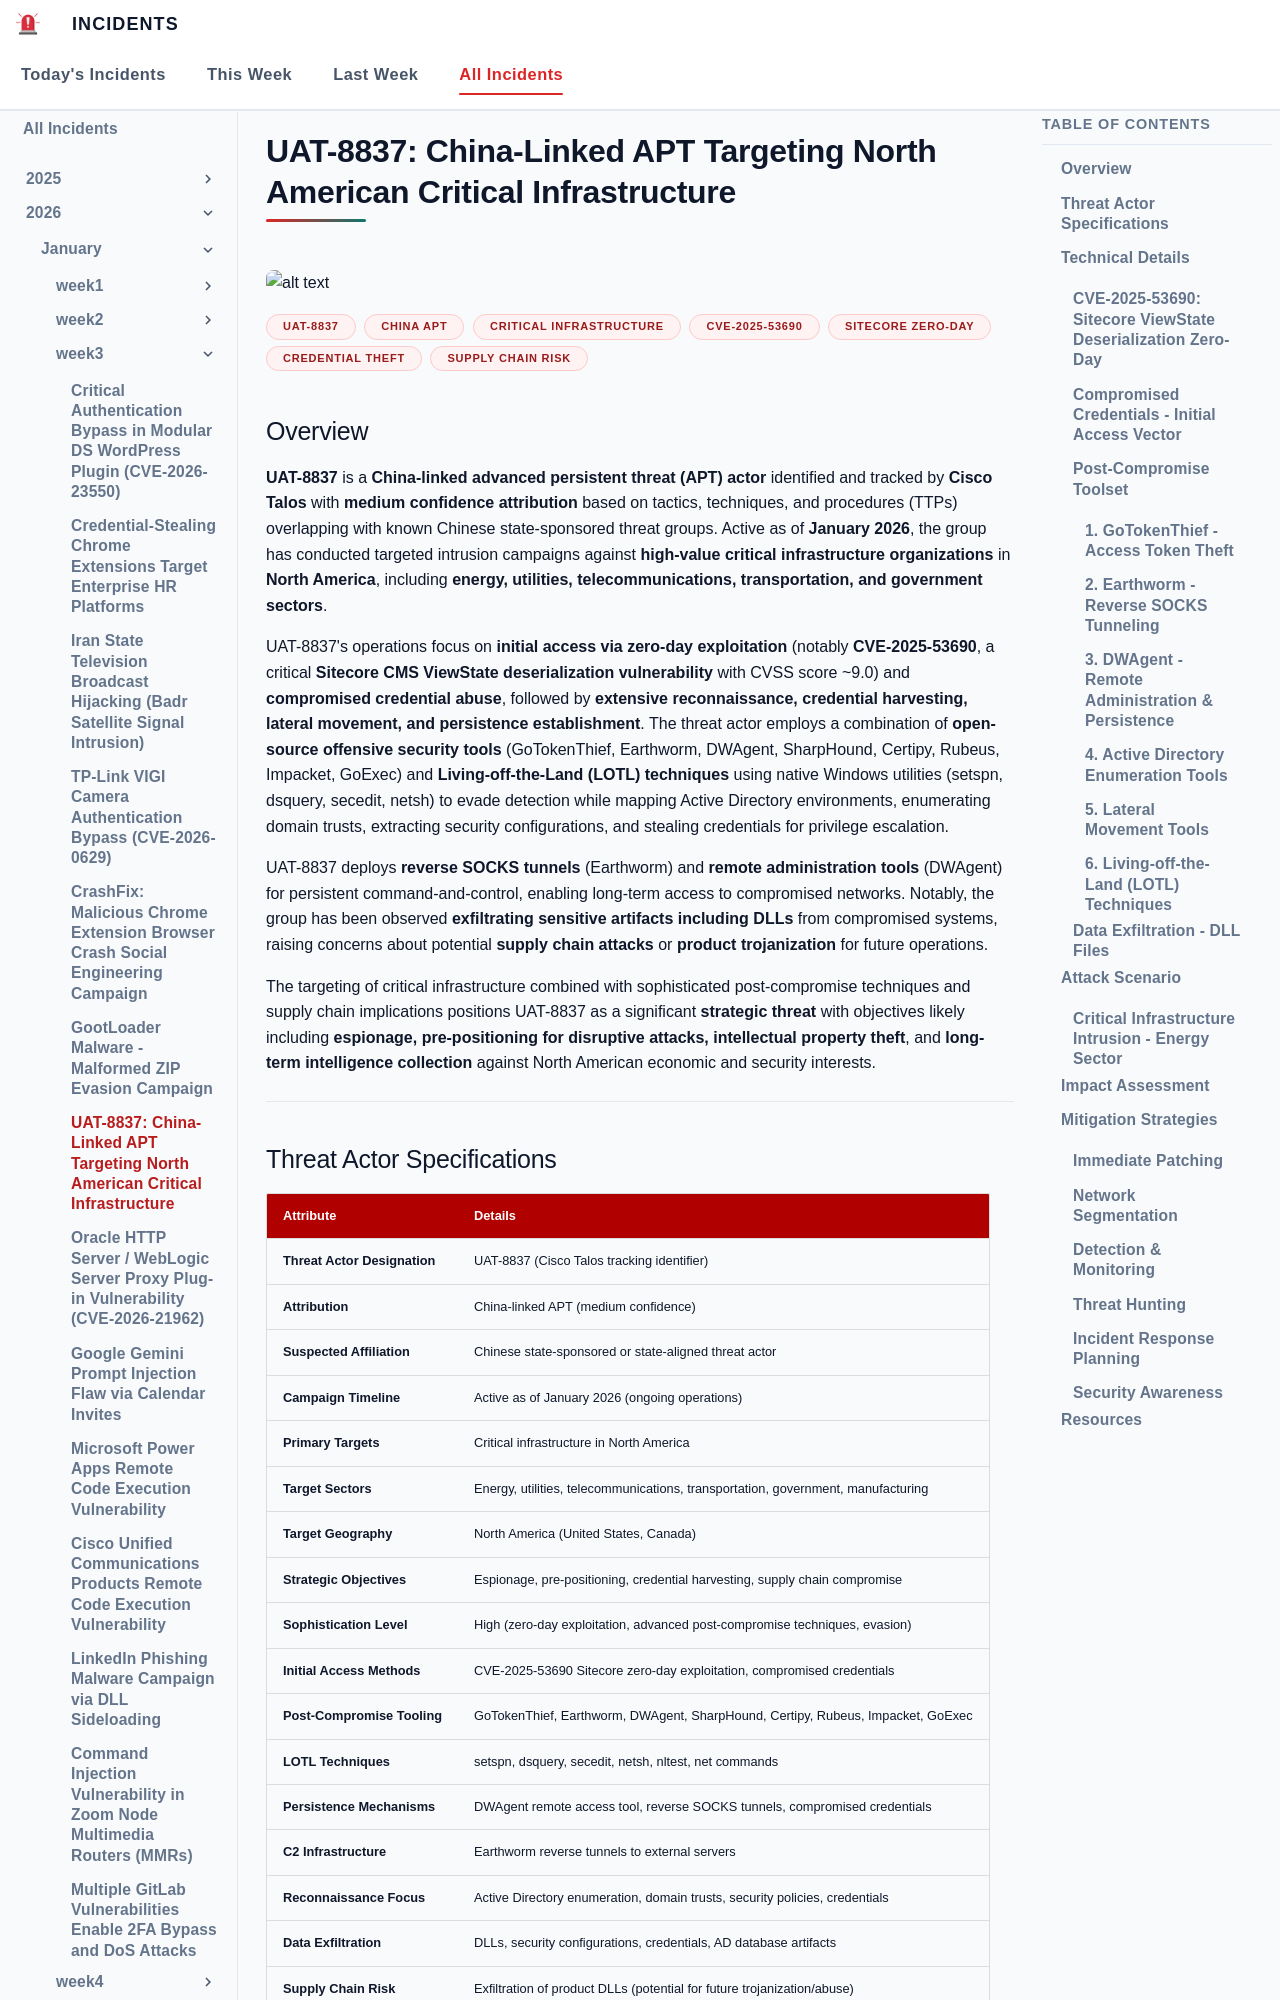

repository: EG-ETCS/Incidents · page: 2026/Week3/talos/index.html · generator: mkdocs

# UAT-8837: China-Linked APT Targeting North American Critical Infrastructure
![alt text](images/talos.png)

**UAT-8837**{.cve-chip} **China APT**{.cve-chip} **Critical Infrastructure**{.cve-chip} **CVE-2025-53690**{.cve-chip} **Sitecore Zero-Day**{.cve-chip} **Credential Theft**{.cve-chip} **Supply Chain Risk**{.cve-chip}

## Overview

**UAT-8837** is a **China-linked advanced persistent threat (APT) actor** identified and tracked by **Cisco Talos** with **medium confidence attribution** based on tactics, techniques, and procedures (TTPs) overlapping with known Chinese state-sponsored threat groups. Active as of **January 2026**, the group has conducted targeted intrusion campaigns against **high-value critical infrastructure organizations** in **North America**, including **energy, utilities, telecommunications, transportation, and government sectors**. 

UAT-8837's operations focus on **initial access via zero-day exploitation** (notably **CVE-2025-53690**, a critical **Sitecore CMS ViewState deserialization vulnerability** with CVSS score ~9.0) and **compromised credential abuse**, followed by **extensive reconnaissance, credential harvesting, lateral movement, and persistence establishment**. The threat actor employs a combination of **open-source offensive security tools** (GoTokenThief, Earthworm, DWAgent, SharpHound, Certipy, Rubeus, Impacket, GoExec) and **Living-off-the-Land (LOTL) techniques** using native Windows utilities (setspn, dsquery, secedit, netsh) to evade detection while mapping Active Directory environments, enumerating domain trusts, extracting security configurations, and stealing credentials for privilege escalation. 

UAT-8837 deploys **reverse SOCKS tunnels** (Earthworm) and **remote administration tools** (DWAgent) for persistent command-and-control, enabling long-term access to compromised networks. Notably, the group has been observed **exfiltrating sensitive artifacts including DLLs** from compromised systems, raising concerns about potential **supply chain attacks** or **product trojanization** for future operations. 

The targeting of critical infrastructure combined with sophisticated post-compromise techniques and supply chain implications positions UAT-8837 as a significant **strategic threat** with objectives likely including **espionage, pre-positioning for disruptive attacks, intellectual property theft**, and **long-term intelligence collection** against North American economic and security interests.

---

## Threat Actor Specifications

| **Attribute**              | **Details**                                                                 |
|----------------------------|-----------------------------------------------------------------------------|
| **Threat Actor Designation**| UAT-8837 (Cisco Talos tracking identifier)                                 |
| **Attribution**            | China-linked APT (medium confidence)                                        |
| **Suspected Affiliation**  | Chinese state-sponsored or state-aligned threat actor                       |
| **Campaign Timeline**      | Active as of January 2026 (ongoing operations)                              |
| **Primary Targets**        | Critical infrastructure in North America                                    |
| **Target Sectors**         | Energy, utilities, telecommunications, transportation, government, manufacturing |
| **Target Geography**       | North America (United States, Canada)                                       |
| **Strategic Objectives**   | Espionage, pre-positioning, credential harvesting, supply chain compromise  |
| **Sophistication Level**   | High (zero-day exploitation, advanced post-compromise techniques, evasion)  |
| **Initial Access Methods** | CVE-2025-53690 Sitecore zero-day exploitation, compromised credentials      |
| **Post-Compromise Tooling**| GoTokenThief, Earthworm, DWAgent, SharpHound, Certipy, Rubeus, Impacket, GoExec |
| **LOTL Techniques**        | setspn, dsquery, secedit, netsh, nltest, net commands                      |
| **Persistence Mechanisms** | DWAgent remote access tool, reverse SOCKS tunnels, compromised credentials  |
| **C2 Infrastructure**      | Earthworm reverse tunnels to external servers                               |
| **Reconnaissance Focus**   | Active Directory enumeration, domain trusts, security policies, credentials |
| **Data Exfiltration**      | DLLs, security configurations, credentials, AD database artifacts           |
| **Supply Chain Risk**      | Exfiltration of product DLLs (potential for future trojanization/abuse)     |
| **Discovery Source**       | Cisco Talos Incident Response and Threat Intelligence                       |
| **Public Disclosure**      | January 2026                                                                |

---

## Technical Details
